Dataset: dataset (GitHub, Tanmxy88/Rare-plant-species-Identification). Classes: Shotomuli plant, agnishikha plant, anantamul plant, apang plant, ayapan plant, bamonhati plant, basok plant, betal plant, chapalish plant, gainura plant, kalochitra plant, kalodhutura plant, kalomegh plant, punarnava plant, ramtulsi plant, sarpaghandha plant.

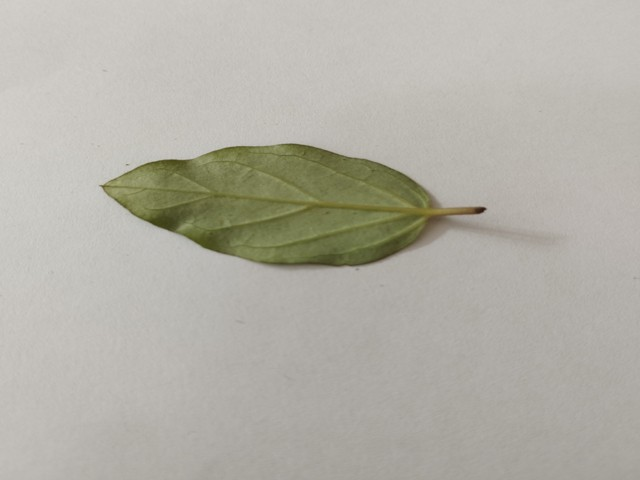
Label: punarnava plant

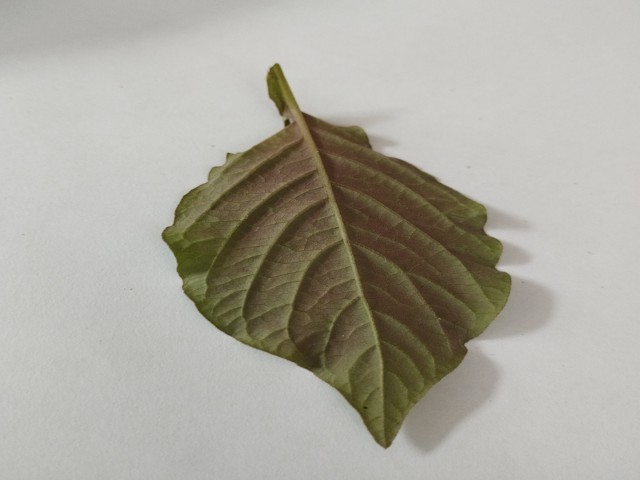
Label: apang plant

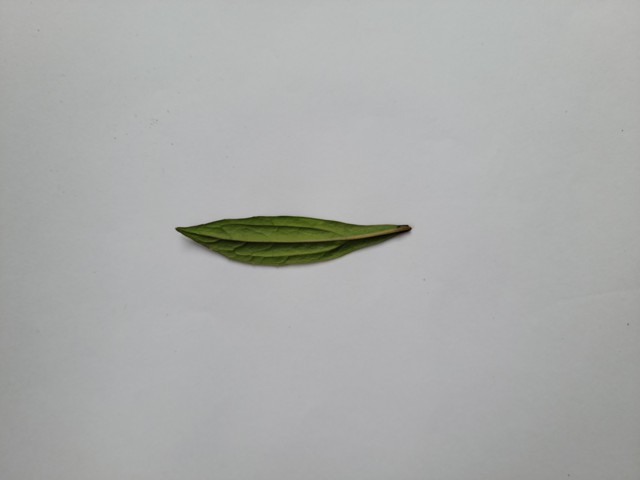
Label: ayapan plant

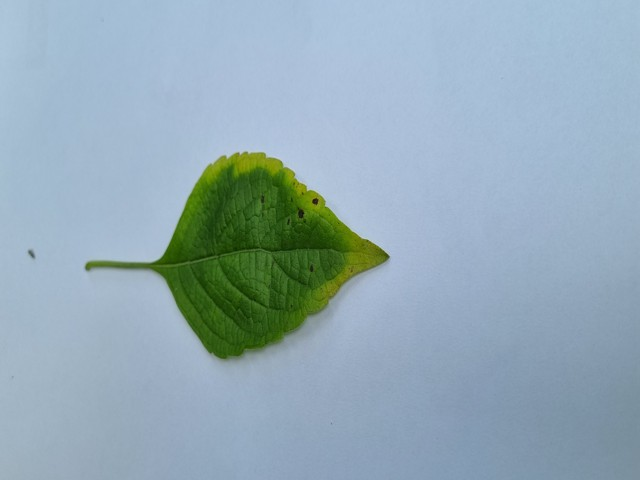
Label: ramtulsi plant

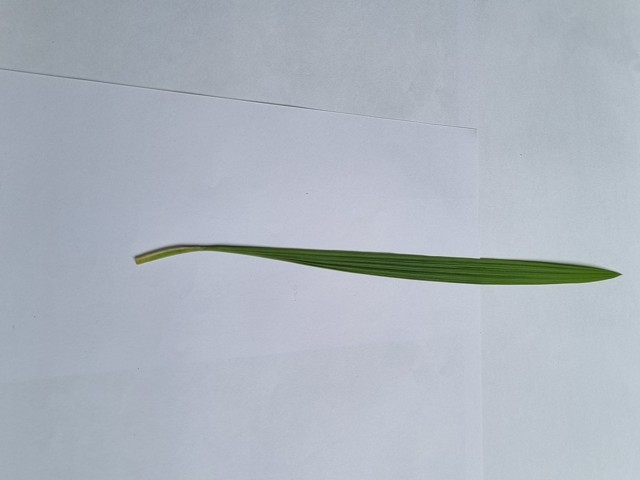
Label: betal plant

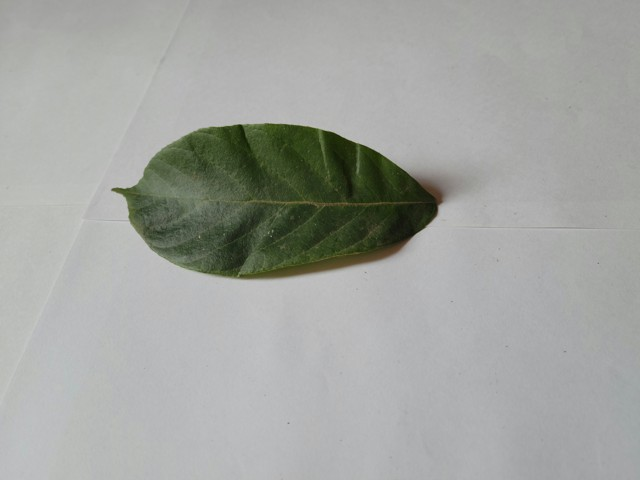
Label: chapalish plant
